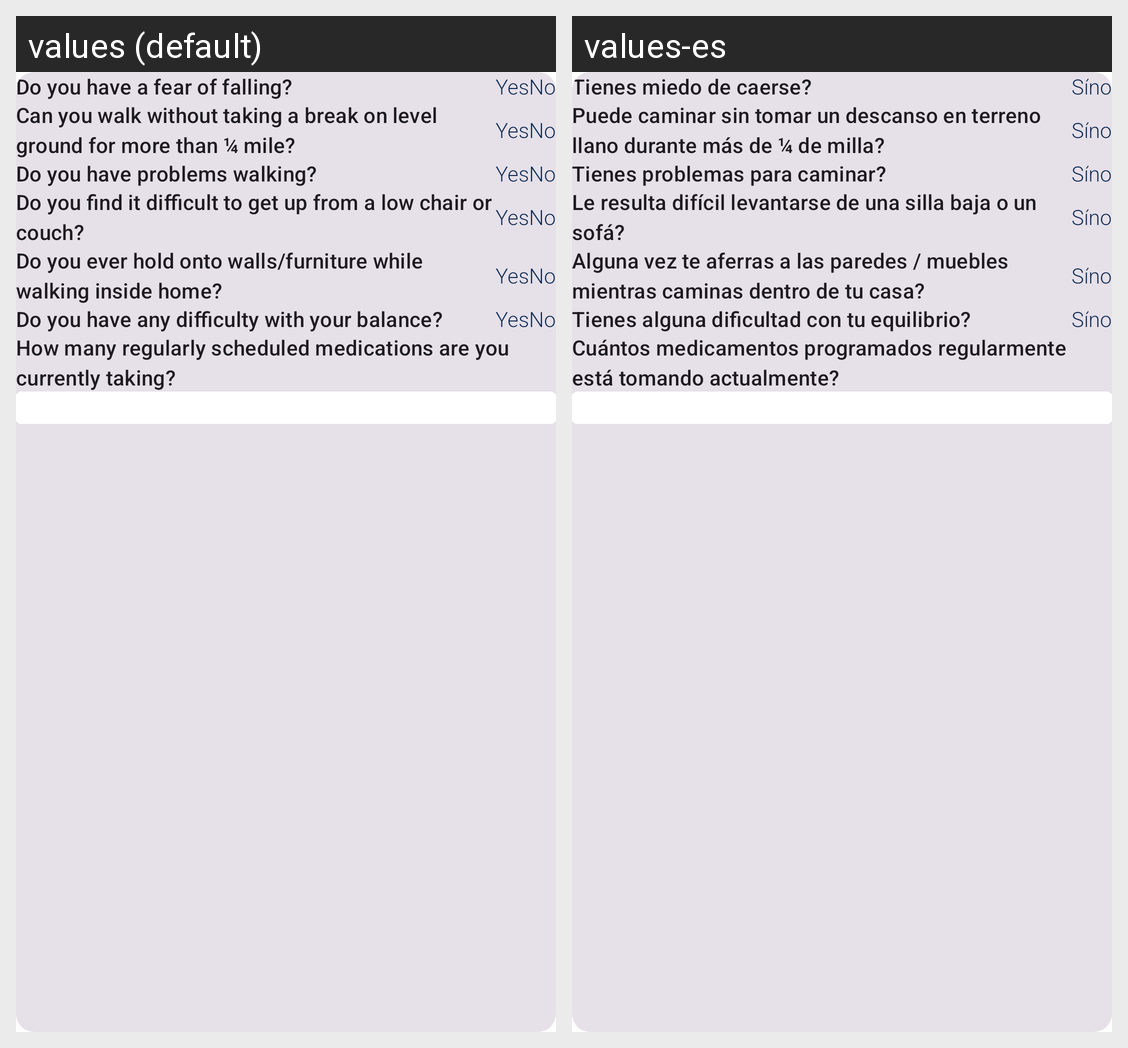

This grid shows one Android layout under two languages. Give, for every string resource on the screen, its name, the default text and each shown locale's text.
Android screen res/layout/include_medical_history_questions_segment_3.xml rendered under 2 locales, left to right: values (default), values-es. Device: Nexus 5 (rendered at 1080×1920; each locale shown at half size, 540×960, under a caption strip naming it); theme AppTheme.
Strings drawn on this screen, with the default value and each locale's value (text and hints the layout hard-codes, and strings that could not be matched under every locale, appear in the picture but are not listed):

fear_of_falling
  values: Do you have a fear of falling?
  values-es: Tienes miedo de caerse?

yes
  values: Yes
  values-es: Sí

no
  values: No
  values-es: no

walk_more_than_mile_without_break
  values: Can you walk without taking a break on level ground for more than ¼ mile?
  values-es: Puede caminar sin tomar un descanso en terreno llano durante más de ¼ de milla?

problems_walking
  values: Do you have problems walking?
  values-es: Tienes problemas para caminar?

problems_getting_up_from_low_chair_couch
  values: Do you find it difficult to get up from a low chair or couch?
  values-es: Le resulta difícil levantarse de una silla baja o un sofá?

hold_onto_walls_furniture_while_walking
  values: Do you ever hold onto walls/furniture while walking inside home?
  values-es: Alguna vez te aferras a las paredes / muebles mientras caminas dentro de tu casa?

difficulty_with_balance
  values: Do you have any difficulty with your balance?
  values-es: Tienes alguna dificultad con tu equilibrio?

regularly_scheduled_medications
  values: How many regularly scheduled medications are you currently taking?
  values-es: Cuántos medicamentos programados regularmente está tomando actualmente?
